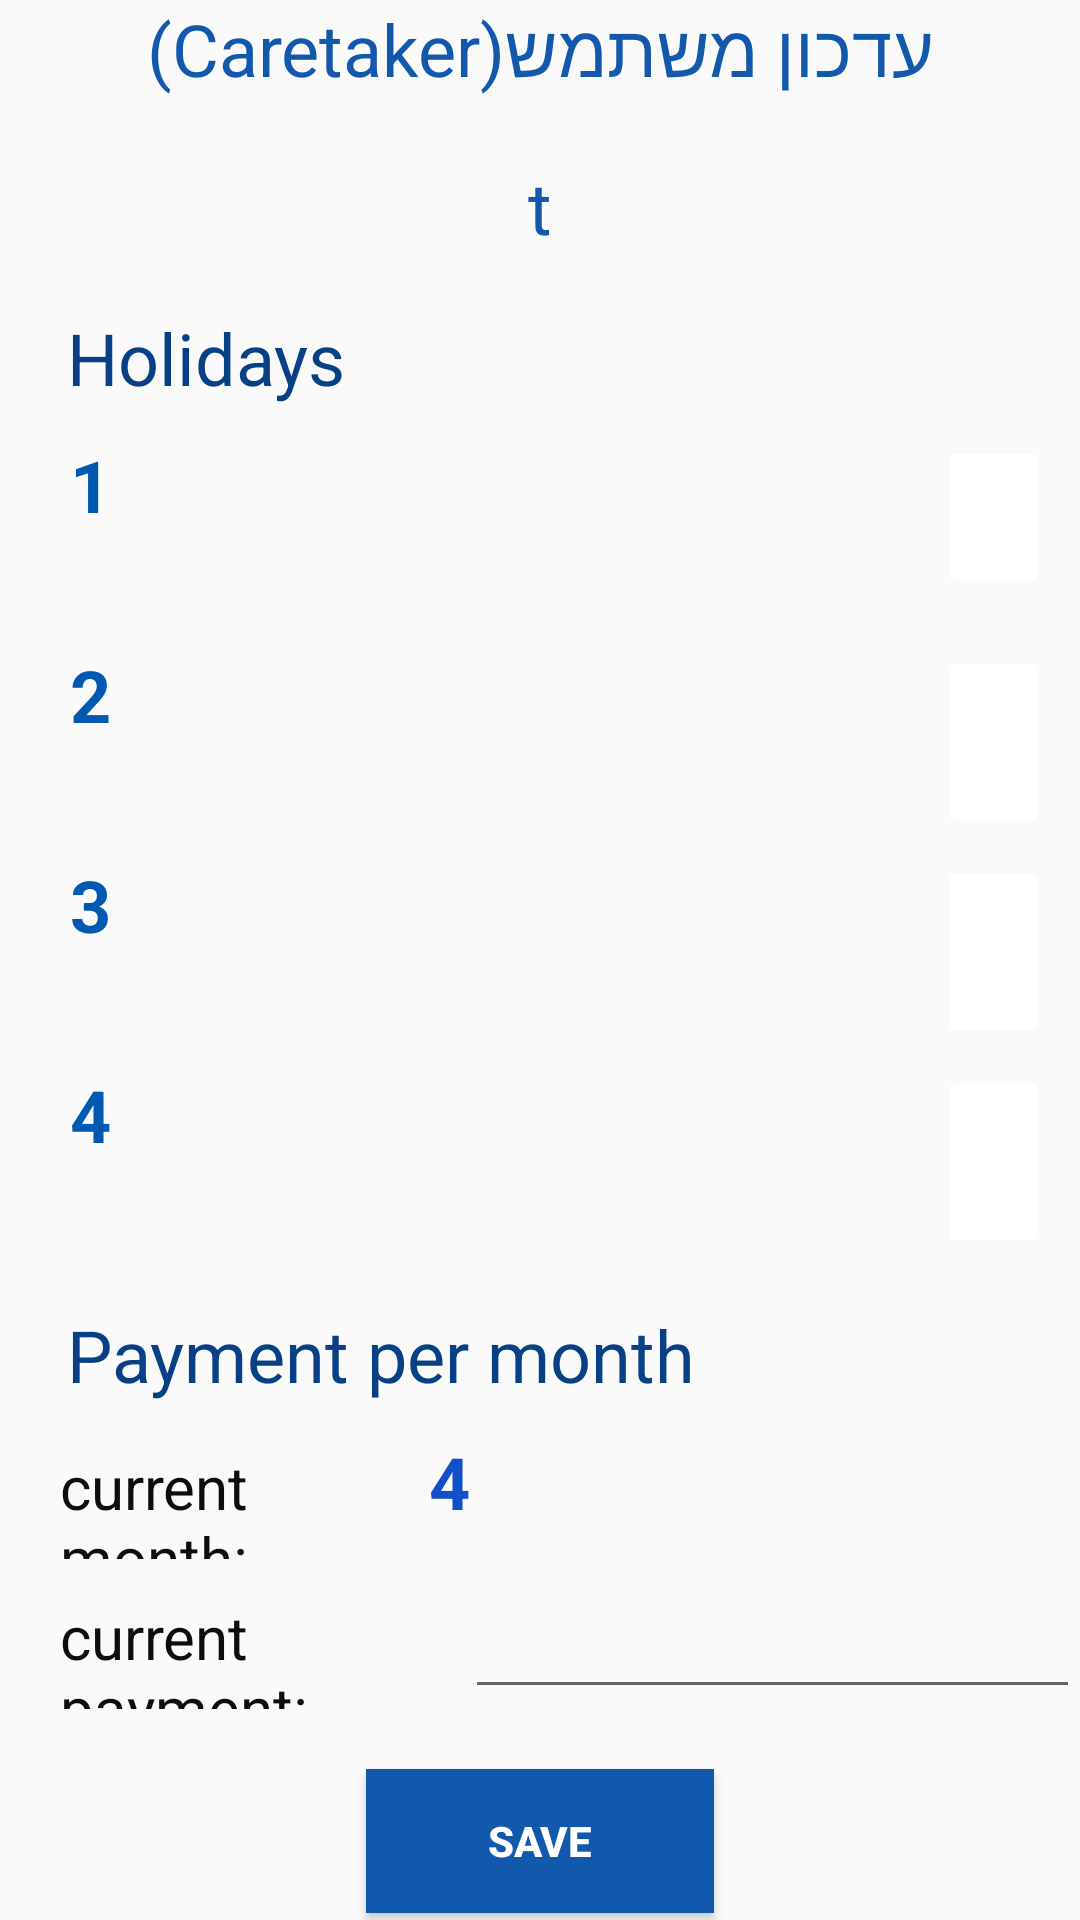

Produce the Android XML layout that renders to this screen, including the resource entries it uses.
<!-- AndroidManifest.xml: application theme Theme.MyApplication00 -->
<!-- res/layout/fragment_edit_extra_data.xml -->
<?xml version="1.0" encoding="utf-8"?>
<LinearLayout xmlns:android="http://schemas.android.com/apk/res/android"
    xmlns:app="http://schemas.android.com/apk/res-auto"
    xmlns:tools="http://schemas.android.com/tools"
    android:layout_width="match_parent"
    android:layout_height="match_parent"
    android:orientation="vertical"
    tools:context=".ByAdmin.EditExtraData">

    <TextView
        android:id="@+id/t2"
        android:layout_width="match_parent"
        android:layout_height="wrap_content"
        android:layout_gravity="center"
        android:layout_marginBottom="20dp"
        android:gravity="center"
        android:text="@string/editUsercare"
        android:textColor="#1258AC"
        android:textSize="24sp" />

    <TextView
        android:id="@+id/nameofCaretaker"
        android:layout_width="match_parent"
        android:layout_height="wrap_content"
        android:layout_gravity="center"
        android:layout_marginBottom="18dp"
        android:gravity="center"
        android:text="t"
        android:textColor="#1258AC"
        android:textSize="24sp" />

    <TextView
        android:id="@+id/nameofCaretaker2"
        android:layout_width="match_parent"
        android:layout_height="wrap_content"
        android:layout_gravity="center"
        android:layout_marginLeft="15dp"
        android:gravity="center|left"
        android:text="@string/holidays"
        android:textColor="#074085"
        android:textSize="24sp" />

    <LinearLayout
        android:layout_width="match_parent"
        android:layout_height="70dp"
        android:orientation="horizontal">

        <TextView
            android:id="@+id/num1"
            android:layout_width="wrap_content"
            android:layout_height="wrap_content"
            android:layout_margin="10dp"
            android:layout_weight="1"
            android:gravity="right"
            android:text="1"
            android:textColor="#005AB2"
            android:textSize="24sp"
            android:textStyle="bold" />

        <TextView
            android:id="@+id/date1"
            android:layout_width="242dp"
            android:layout_height="57dp"
            android:layout_weight="1"
            android:ems="10"
            android:inputType="date"
            android:textSize="20sp" />

        <ImageButton
            android:id="@+id/cal1"
            android:layout_width="wrap_content"
            android:layout_height="54dp"
            android:layout_margin="10dp"
            android:layout_weight="1"
            android:backgroundTint="#FFFFFF"
            android:src="@drawable/ic_baseline_calendar_today_24" />
    </LinearLayout>

    <LinearLayout
        android:layout_width="match_parent"
        android:layout_height="70dp"
        android:orientation="horizontal">

        <TextView
            android:id="@+id/num3"
            android:layout_width="wrap_content"
            android:layout_height="wrap_content"
            android:layout_margin="10dp"
            android:layout_weight="1"
            android:gravity="right"
            android:text="2"
            android:textColor="#005AB2"
            android:textSize="24sp"
            android:textStyle="bold" />

        <TextView
            android:id="@+id/date2"
            android:layout_width="242dp"
            android:layout_height="match_parent"
            android:layout_weight="1"
            android:ems="10"
            android:inputType="date"
            android:textSize="20sp" />

        <ImageButton
            android:id="@+id/cal2"
            android:layout_width="wrap_content"
            android:layout_height="64dp"
            android:layout_margin="10dp"
            android:layout_weight="1"
            android:backgroundTint="#FFFFFF"
            android:src="@drawable/ic_baseline_calendar_today_24" />
    </LinearLayout>


    <LinearLayout
        android:layout_width="match_parent"
        android:layout_height="70dp"
        android:orientation="horizontal">

        <TextView
            android:id="@+id/num4"
            android:layout_width="wrap_content"
            android:layout_height="wrap_content"
            android:layout_margin="10dp"
            android:layout_weight="1"
            android:gravity="right"
            android:text="3"
            android:textColor="#005AB2"
            android:textSize="24sp"
            android:textStyle="bold" />

        <TextView
            android:id="@+id/date3"
            android:layout_width="242dp"
            android:layout_height="match_parent"
            android:layout_weight="1"
            android:ems="10"
            android:inputType="date"
            android:textSize="20sp" />

        <ImageButton
            android:id="@+id/cal3"
            android:layout_width="wrap_content"
            android:layout_height="64dp"
            android:layout_margin="10dp"
            android:layout_weight="1"
            android:backgroundTint="#FFFFFF"
            android:src="@drawable/ic_baseline_calendar_today_24" />
    </LinearLayout>

    <LinearLayout
        android:layout_width="match_parent"
        android:layout_height="70dp"
        android:orientation="horizontal">

        <TextView
            android:id="@+id/textView"
            android:layout_width="wrap_content"
            android:layout_height="wrap_content"
            android:layout_margin="10dp"
            android:layout_weight="1"
            android:gravity="right"
            android:text="4"
            android:textColor="#005AB2"
            android:textSize="24sp"
            android:textStyle="bold" />

        <TextView
            android:id="@+id/date4"
            android:layout_width="242dp"
            android:layout_height="match_parent"
            android:layout_weight="1"
            android:ems="10"
            android:inputType="date"
            android:textSize="20sp" />

        <ImageButton
            android:id="@+id/cal4"
            android:layout_width="wrap_content"
            android:layout_height="64dp"
            android:layout_margin="10dp"
            android:layout_weight="1"
            android:backgroundTint="#FFFFFF"
            android:src="@drawable/ic_baseline_calendar_today_24" />
    </LinearLayout>

    <TextView
        android:id="@+id/nameofCaretaker3"
        android:layout_width="match_parent"
        android:layout_height="wrap_content"
        android:layout_gravity="center"
        android:layout_marginLeft="15dp"
        android:layout_marginTop="20dp"
        android:gravity="center|left"
        android:text="@string/Payment1"
        android:textColor="#074085"
        android:textSize="24sp" />

    <LinearLayout
        android:layout_width="match_parent"
        android:layout_height="42dp"
        android:layout_marginLeft="15dp"
        android:layout_marginTop="10dp"
        android:orientation="horizontal">

        <TextView
            android:id="@+id/textView6"
            android:layout_width="169dp"
            android:layout_height="wrap_content"
            android:layout_marginLeft="5dp"
            android:layout_weight="1"
            android:text="@string/curmonth"
            android:textColor="#0E0D0D"
            android:textSize="20sp" />

        <TextView
            android:id="@+id/numofmonthPa"
            android:layout_width="263dp"
            android:layout_height="wrap_content"
            android:layout_weight="1"
            android:gravity="left"
            android:text="4"
            android:textColor="#124FC8"
            android:textSize="24sp"
            android:textStyle="bold" />

    </LinearLayout>

    <LinearLayout
        android:layout_width="match_parent"
        android:layout_height="50dp"
        android:layout_marginLeft="15dp"
        android:orientation="horizontal">

        <TextView
            android:id="@+id/textView62"
            android:layout_width="172dp"
            android:layout_height="wrap_content"
            android:layout_marginLeft="5dp"
            android:layout_weight="1"
            android:text="@string/curpay"
            android:textColor="#0E0D0D"
            android:textSize="20sp" />

        <EditText
            android:id="@+id/setprice"
            android:layout_width="242dp"
            android:layout_height="match_parent"
            android:layout_weight="1"
            android:ems="10"
            android:inputType="date" />

    </LinearLayout>

    <Button
        android:id="@+id/btnForCaretaker"
        android:layout_width="116dp"
        android:layout_height="wrap_content"
        android:layout_gravity="center"
        android:layout_marginTop="20dp"
        android:background="#1258AC"
        android:text="@string/save"
        android:textColor="#FFFFFF"
        android:textStyle="bold" />

    <View
        android:id="@+id/view11"
        android:layout_width="match_parent"
        android:layout_height="59dp"
        android:layout_marginTop="10dp"
        android:background="#1258AC" />

</LinearLayout>
<!-- resources referenced by this layout -->
<resources>
  <string name="Payment1">Payment per month</string>
  <string name="curmonth">current month:</string>
  <string name="curpay">current payment:</string>
  <string name="editUsercare">עדכון משתמש(Caretaker)</string>
  <string name="holidays">Holidays</string>
  <string name="save">save</string>
  <style name="Theme.MyApplication00" parent="Theme.AppCompat.Light.NoActionBar">
          
          <item name="colorPrimary">@color/purple_500</item>
          <item name="colorPrimaryVariant">@color/purple_700</item>
          <item name="colorOnPrimary">@color/white</item>
          
          <item name="colorSecondary">@color/teal_200</item>
          <item name="colorSecondaryVariant">@color/teal_700</item>
          <item name="colorOnSecondary">@color/black</item>
          
          <item name="android:statusBarColor" tools:targetApi="l">?attr/colorPrimaryVariant</item>
  
          
      </style>
  <!-- not gathered from this repository: default colours our renderer supplied (Android Studio template values) -->
  <color name="purple_500">#FF6200EE</color>
  <color name="purple_700">#FF3700B3</color>
  <color name="teal_200">#FF03DAC5</color>
  <color name="teal_700">#FF018786</color>
  <color name="black">#FF000000</color>
  <color name="white">#FFFFFFFF</color>
</resources>
